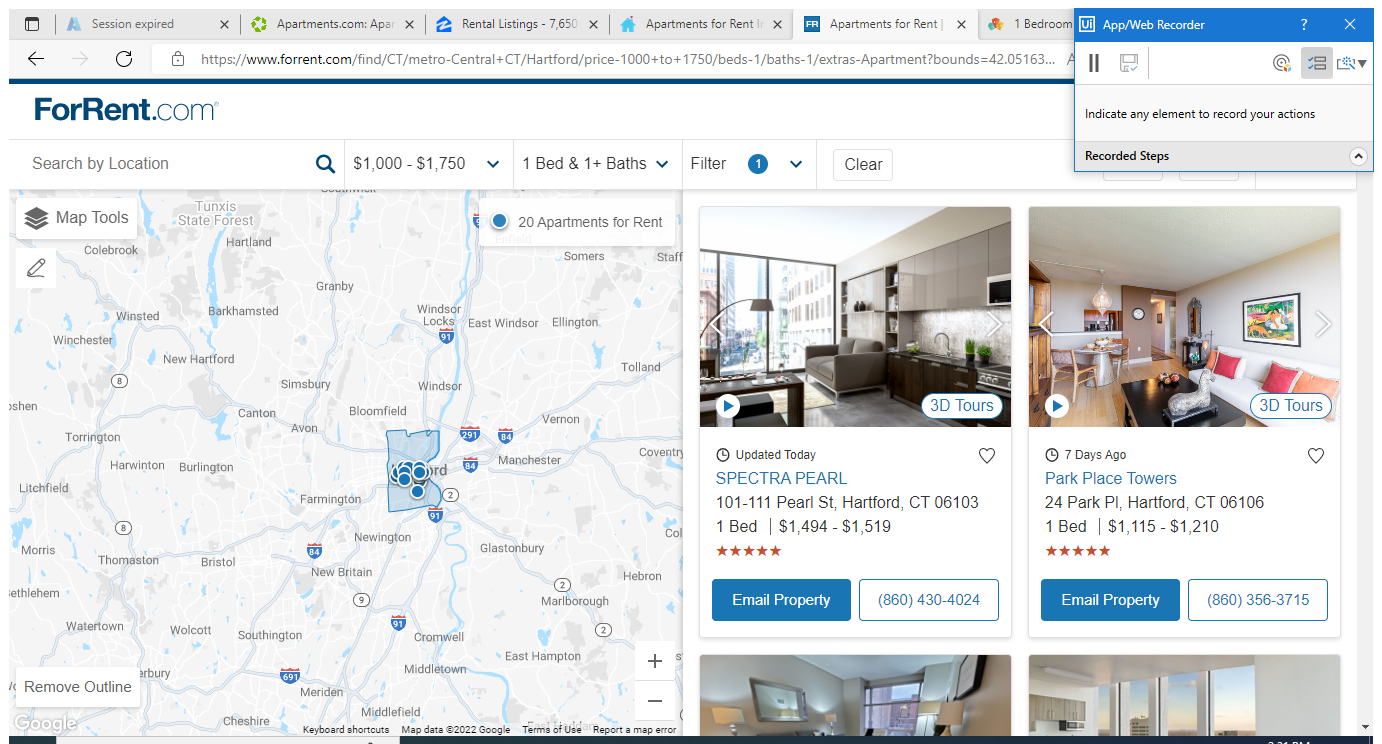
Workflow: Main

Step 1: Use Browser Edge: Apartments for Rent | ForRent.com in window 'Apartments for Rent | ForRent.com' (msedge.exe)

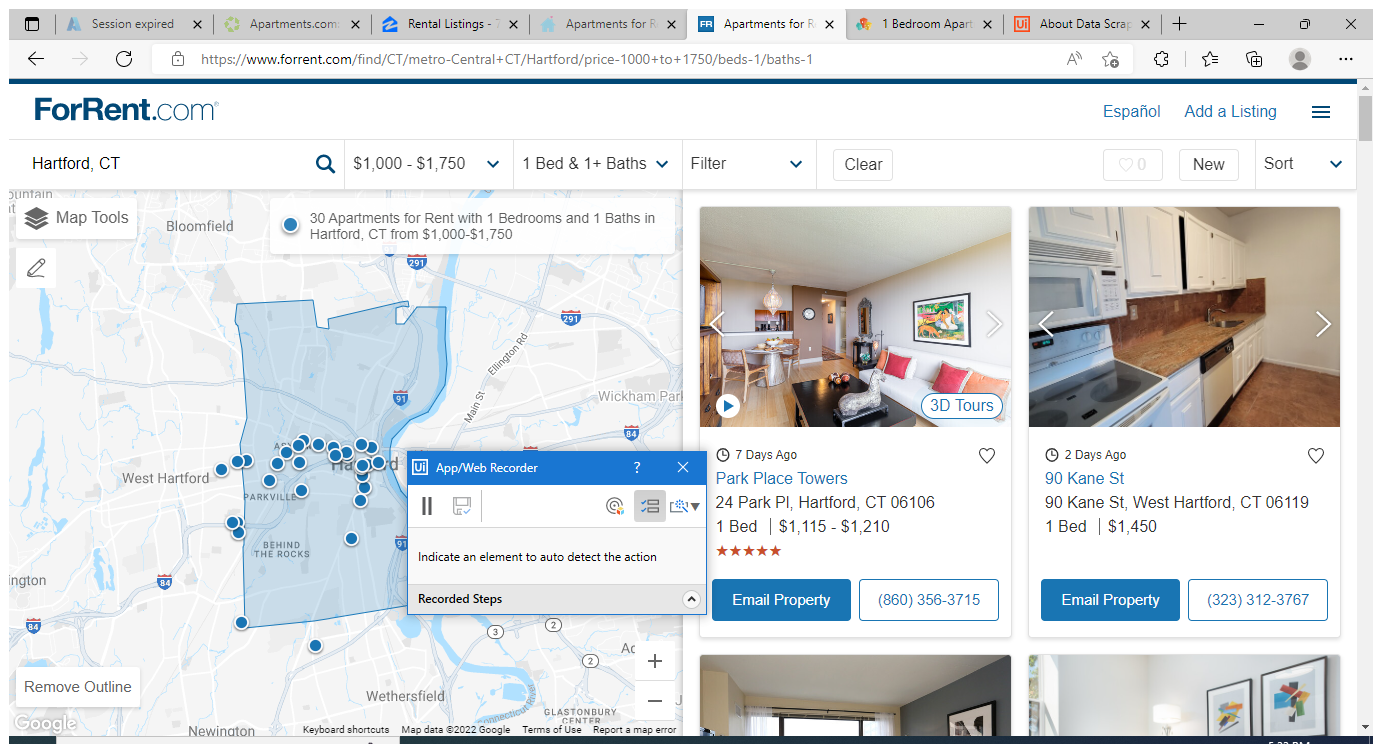
Step 2: Use Application: Apartments for Rent in Hartford, CT with 1 Bedrooms and 1 Bathrooms from $1,000-$1, on the element in window 'Apartments for Rent in Hartford, CT with 1 Bedrooms and 1 Bathro*' (msedge.exe)

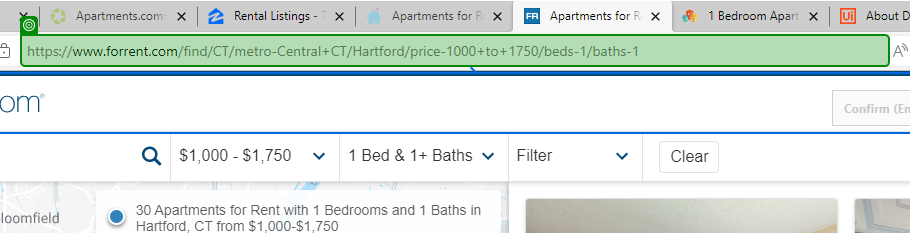
Step 3: get-text from 'https://www.forrent.com…'